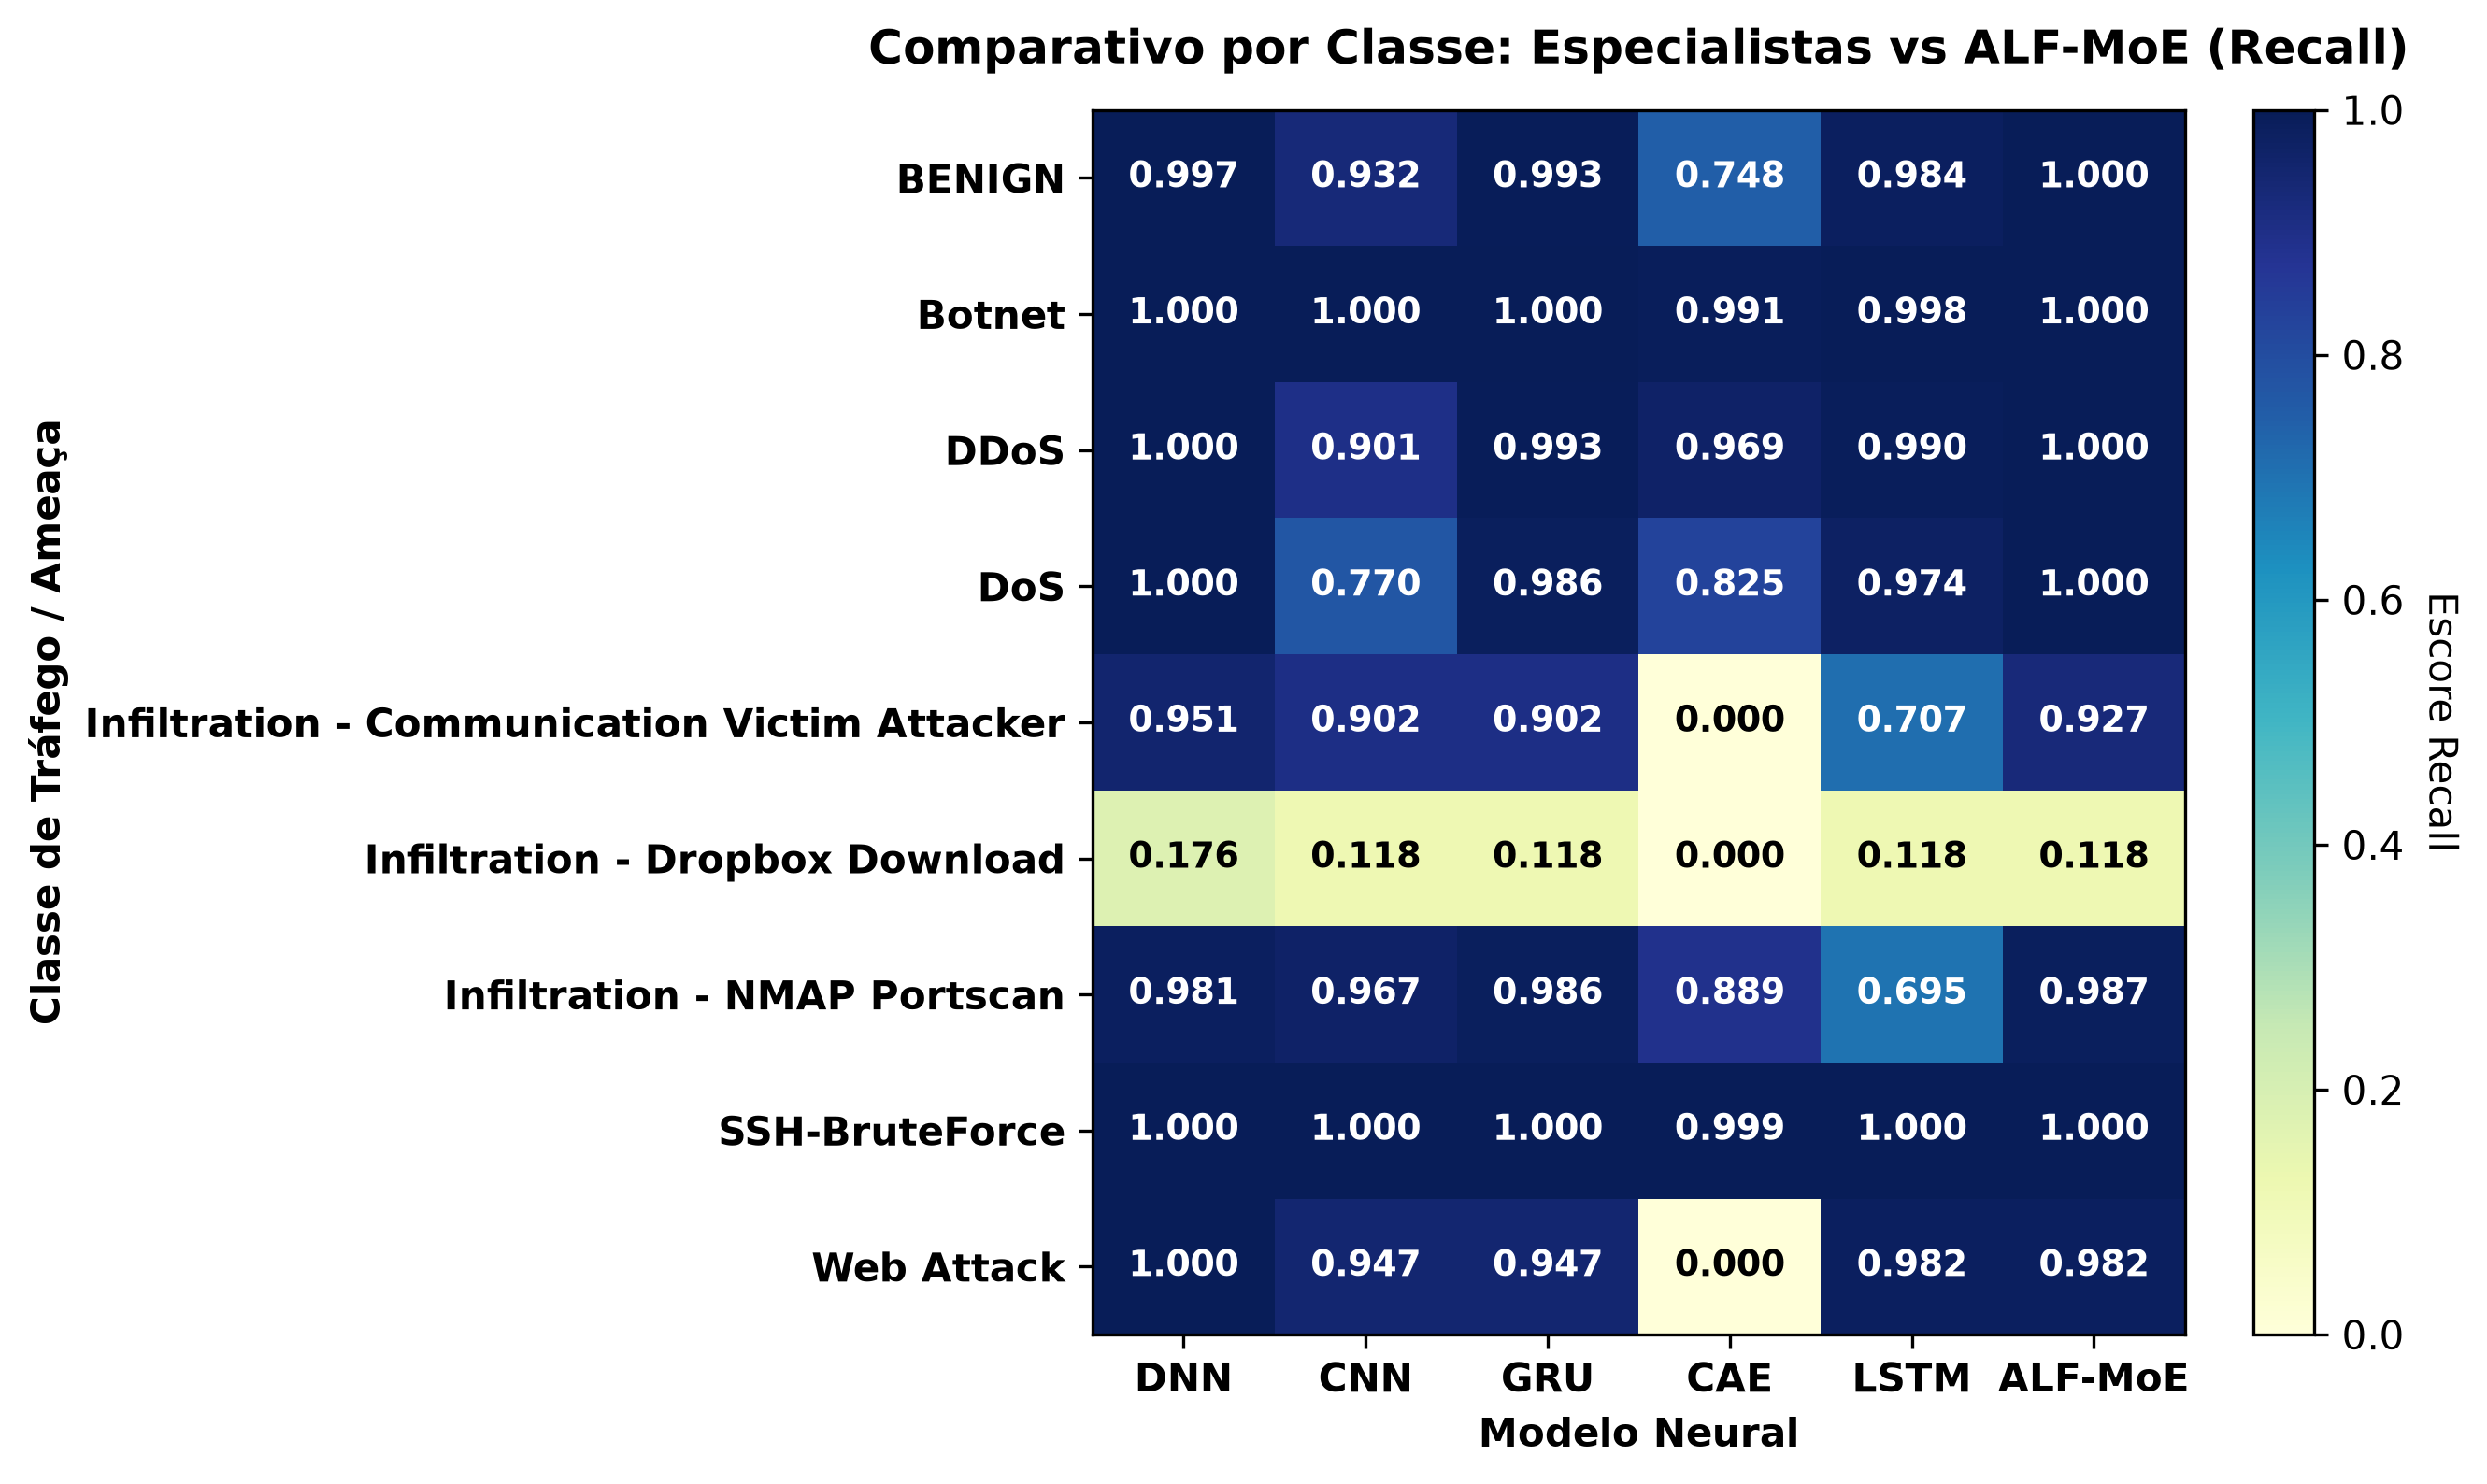

Source data for this figure (header and first rows):
, DNN, CNN, GRU, CAE, LSTM, ALF-MoE
BENIGN, 0.9975, 0.9318, 0.9927, 0.7478, 0.984, 0.9997
Botnet, 1.0, 0.9999, 0.9999, 0.9914, 0.9979, 1
DDoS, 0.9999, 0.9009, 0.9931, 0.9687, 0.9902, 1.0
DoS, 1.0, 0.7701, 0.9856, 0.8246, 0.9741, 0.9999
Infiltration - Communication Victim Atta…, 0.9512, 0.9024, 0.9024, 0.0, 0.7073, 0.9268
Infiltration - Dropbox Download, 0.1765, 0.1176, 0.1176, 0.0, 0.1176, 0.1176
Infiltration - NMAP Portscan, 0.9813, 0.9674, 0.9861, 0.8892, 0.6954, 0.9874
SSH-BruteForce, 1.0, 1.0, 1.0, 0.9985, 0.9999, 1.0
Web Attack, 1.0, 0.9474, 0.9474, 0.0, 0.9825, 0.9825
